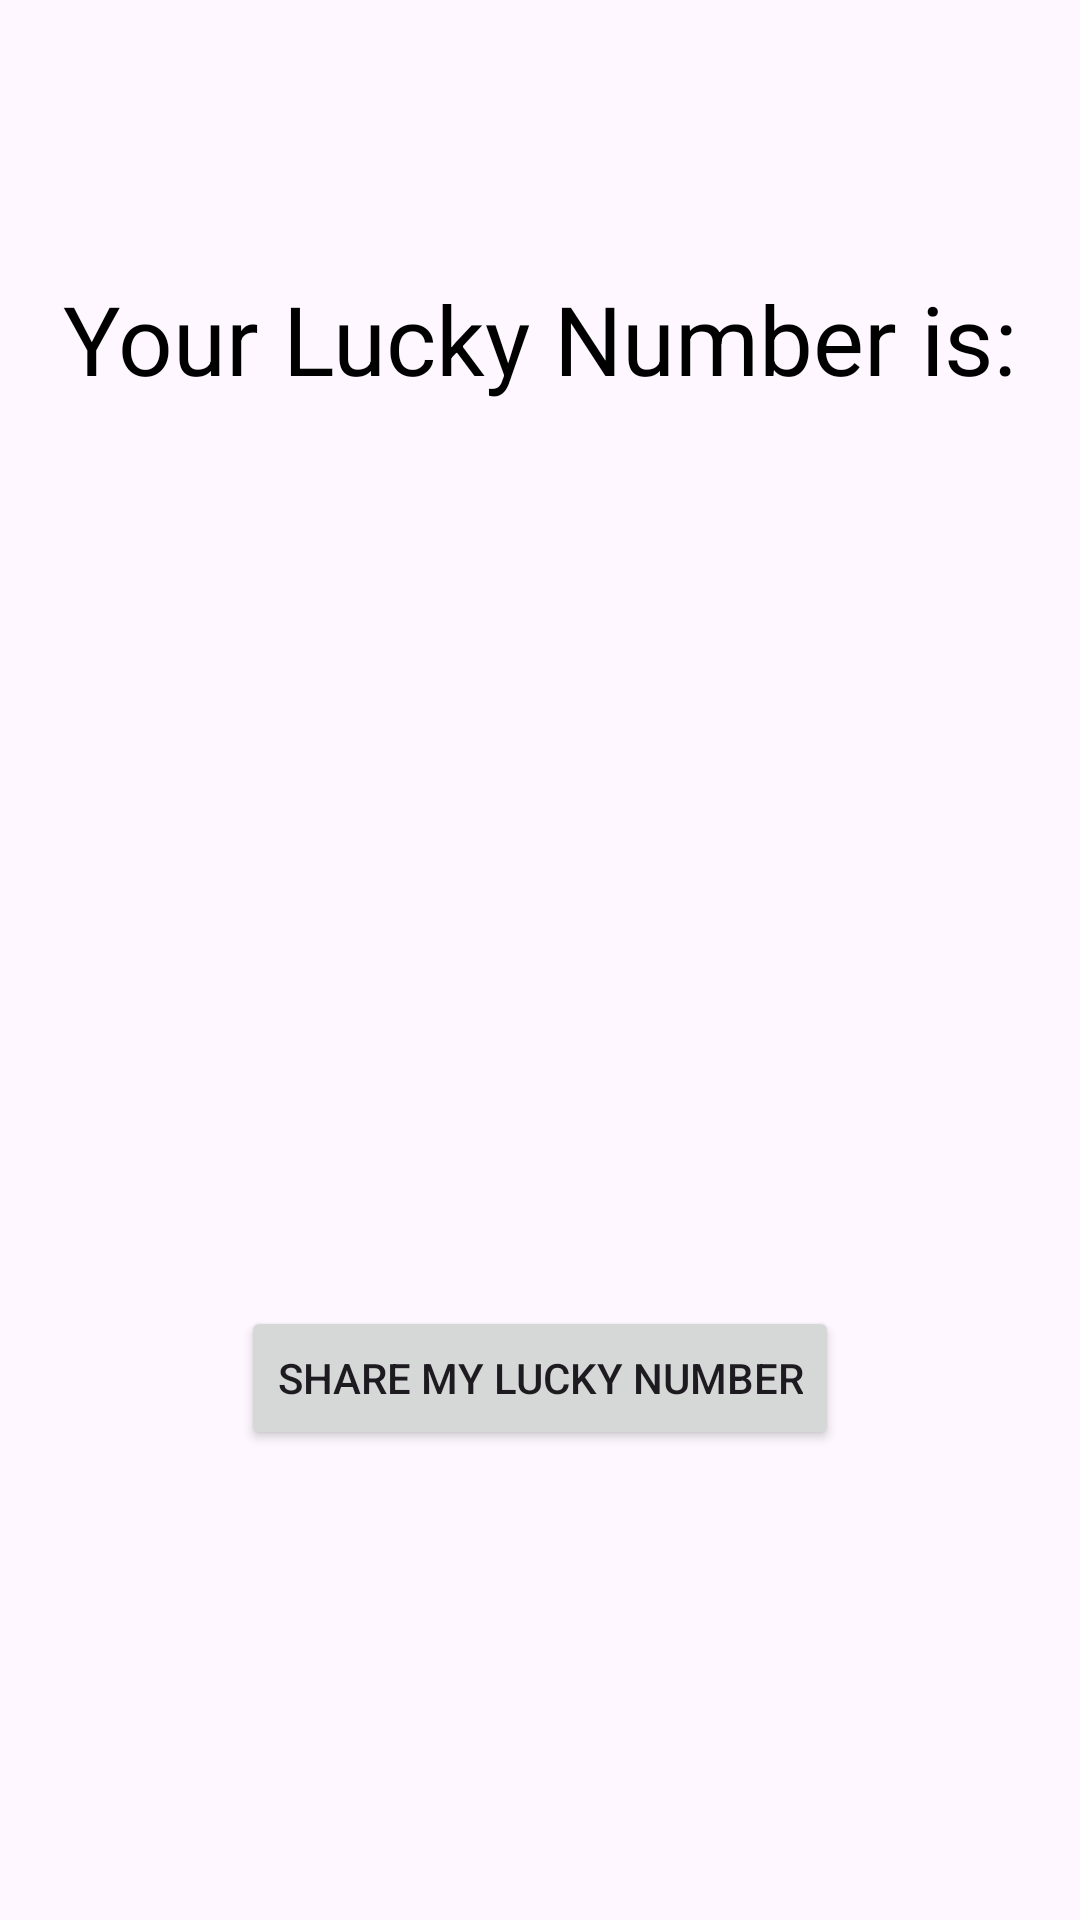

Layout XML and referenced resources for this Android screen:
<!-- AndroidManifest.xml: application theme Theme.GenerateLuckyNumberrandomNumberGenerator -->
<!-- res/layout/activity_lucky_number.xml -->
<?xml version="1.0" encoding="utf-8"?>
<androidx.constraintlayout.widget.ConstraintLayout xmlns:android="http://schemas.android.com/apk/res/android"
    xmlns:app="http://schemas.android.com/apk/res-auto"
    xmlns:tools="http://schemas.android.com/tools"
    android:layout_width="match_parent"
    android:layout_height="match_parent"
    android:background="@drawable/bg1"
    tools:context=".LuckyNumberActivity">

    <TextView
        android:id="@+id/textView2"
        android:layout_width="wrap_content"
        android:layout_height="wrap_content"
        android:text="Your Lucky Number is:"
        android:textColor="@color/black"
        android:textSize="32sp"
        app:layout_constraintBottom_toBottomOf="parent"
        app:layout_constraintEnd_toEndOf="parent"
        app:layout_constraintStart_toStartOf="parent"
        app:layout_constraintTop_toTopOf="parent"
        app:layout_constraintVertical_bias="0.153" />

    <TextView
        android:id="@+id/resultText"
        android:layout_width="wrap_content"
        android:layout_height="wrap_content"
        android:paddingHorizontal="32dp"
        android:text=""
        android:textSize="64sp"
        app:layout_constraintBottom_toBottomOf="parent"
        app:layout_constraintEnd_toEndOf="parent"
        app:layout_constraintStart_toStartOf="parent"
        app:layout_constraintTop_toBottomOf="@+id/textView2"
        app:layout_constraintVertical_bias="0.258" />

    <Button
        android:id="@+id/shareBtn"
        android:layout_width="wrap_content"
        android:layout_height="wrap_content"
        android:text="Share My Lucky Number"
        app:layout_constraintBottom_toBottomOf="parent"
        app:layout_constraintEnd_toEndOf="parent"
        app:layout_constraintStart_toStartOf="parent"
        app:layout_constraintTop_toBottomOf="@+id/resultText"
        app:layout_constraintVertical_bias="0.406" />

</androidx.constraintlayout.widget.ConstraintLayout>
<!-- resources referenced by this layout -->
<resources>
  <style name="Theme.GenerateLuckyNumberrandomNumberGenerator" parent="Base.Theme.GenerateLuckyNumberrandomNumberGenerator" />
  <style name="Base.Theme.GenerateLuckyNumberrandomNumberGenerator" parent="Theme.Material3.DayNight.NoActionBar">
          
          
      </style>
  <!-- not gathered from this repository: default colours our renderer supplied (Android Studio template values) -->
  <color name="black">#FF000000</color>
</resources>
